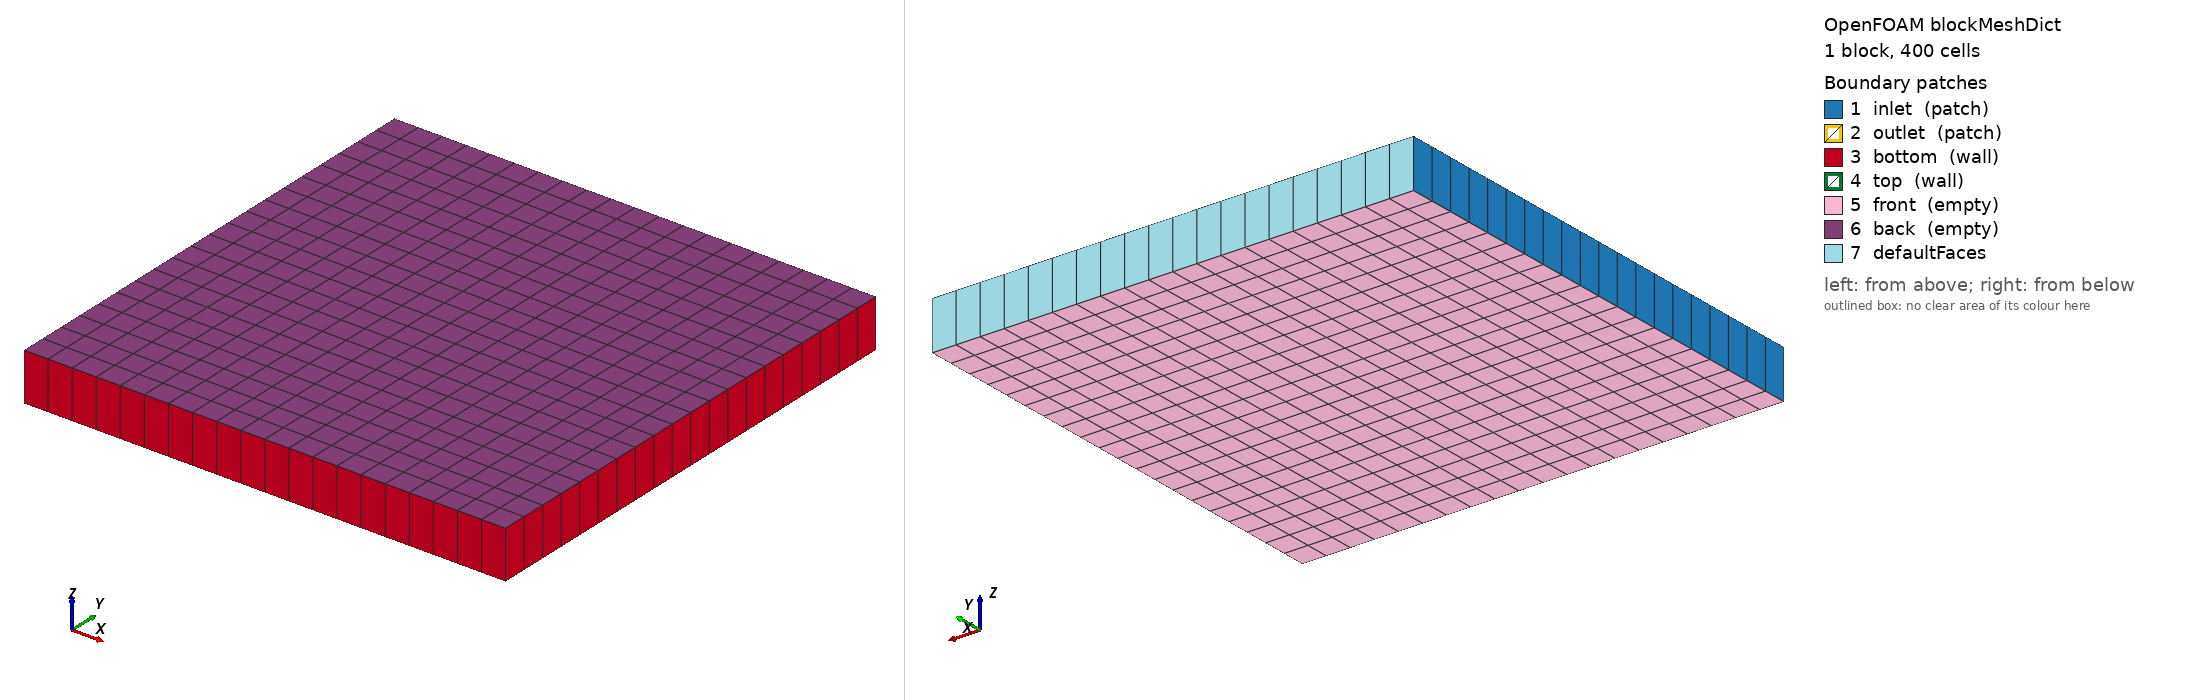

OpenFOAM case: the mesh blockMesh builds from blockMeshDict, 1 block(s), 400 cells. Boundary patches (legend numbers): 1 inlet (patch), 2 outlet (patch), 3 bottom (wall), 4 top (wall), 5 front (empty), 6 back (empty), 7 defaultFaces. Left view from above one corner, right view from below the opposite corner. Boundary conditions: 3 field file(s) under 0/; 6 of 7 drawn patches have an entry in a shipped field file.

=== system/blockMeshDict ===
FoamFile
{
    version     2.0;
    format      ascii;
    class       dictionary;
    object      blockMeshDict;
}

// * * * * * * * * * * * * * * * * * * * * * * * * * * * * * * * * * * * * * //

convertToMeters 1;

vertices
(
    (0 0 0)
    (1 0 0)
    (1 1 0)
    (0 1 0)
    (0 0 0.1)
    (1 0 0.1)
    (1 1 0.1)
    (0 1 0.1)
);

blocks
(
    hex (0 1 2 3 4 5 6 7) (20 20 1) simpleGrading (1 1 1)
);

edges
(
);

boundary
(
    inlet
    {
        type patch;
        faces
        (
            (0 4 7 3)
        );
    }
    outlet
    {
        type patch;
        faces
        (
            (1 2 6 5)
        );
    }
    bottom
    {
        type wall;
        faces
        (
            (0 1 5 4)
            (1 2 6 5)
        );
    }
    top
    {
        type wall;
        faces
        (
            (4 5 6 7)
        );
    }
    front
    {
        type empty;
        faces
        (
            (0 1 2 3)
        );
    }
    back
    {
        type empty;
        faces
        (
            (4 5 6 7)
        );
    }
);

mergePatchPairs
(
);

// * * * * * * * * * * * * * * * * * * * * * * * * * * * * * * * * * * * * * //

=== system/controlDict ===
FoamFile
{
    version     2.0;
    format      ascii;
    class       dictionary;
    object      controlDict;
}

// * * * * * * * * * * * * * * * * * * * * * * * * * * * * * * * * * * * * * //

application     shallowWaterFoam;

startFrom       startTime;

startTime       0;

stopAt          endTime;

endTime         100;

deltaT          0.1;

writeControl    timeStep;

writeInterval   10;

purgeWrite      0;

writeFormat     ascii;

writePrecision  6;

writeCompression off;

timeFormat      general;

timePrecision   6;

runTimeModifiable true;

functions
{
}

// * * * * * * * * * * * * * * * * * * * * * * * * * * * * * * * * * * * * * //

=== 0/U ===
FoamFile
{
    version     2.0;
    format      ascii;
    class       volVectorField;
    object      U;
}

// * * * * * * * * * * * * * * * * * * * * * * * * * * * * * * * * * * * * * //

dimensions      [0 1 -1 0 0 0 0];

internalField   uniform (0.001 0 0);

boundaryField
{
    inlet
    {
        type            fixedValue;
        value           uniform (0.001 0 0);
    }

    outlet
    {
        type            zeroGradient;
    }

    bottom
    {
        type            slip;
    }

    top
    {
        type            slip;
    }

    front
    {
        type            empty;
    }

    back
    {
        type            empty;
    }
}

// * * * * * * * * * * * * * * * * * * * * * * * * * * * * * * * * * * * * * //

=== 0/alpha.water ===
FoamFile
{
    version     2.0;
    format      ascii;
    class       volScalarField;
    object      alpha.water;
}

// * * * * * * * * * * * * * * * * * * * * * * * * * * * * * * * * * * * * * //

dimensions      [0 0 0 0 0 0 0];

internalField   uniform 1;

boundaryField
{
    inlet
    {
        type            fixedValue;
        value           uniform 1;
    }

    outlet
    {
        type            zeroGradient;
    }

    bottom
    {
        type            zeroGradient;
    }

    top
    {
        type            zeroGradient;
    }

    front
    {
        type            empty;
    }

    back
    {
        type            empty;
    }
}

// * * * * * * * * * * * * * * * * * * * * * * * * * * * * * * * * * * * * * //

=== 0/h ===
FoamFile
{
    version     2.0;
    format      ascii;
    class       volScalarField;
    object      h;
}

// * * * * * * * * * * * * * * * * * * * * * * * * * * * * * * * * * * * * * //

dimensions      [0 1 0 0 0 0 0];

internalField   uniform 0.02;

boundaryField
{
    inlet
    {
        type            fixedValue;
        value           uniform 0.02;
    }

    outlet
    {
        type            zeroGradient;
    }

    bottom
    {
        type            zeroGradient;
    }

    top
    {
        type            zeroGradient;
    }

    front
    {
        type            empty;
    }

    back
    {
        type            empty;
    }
}

// * * * * * * * * * * * * * * * * * * * * * * * * * * * * * * * * * * * * * //
